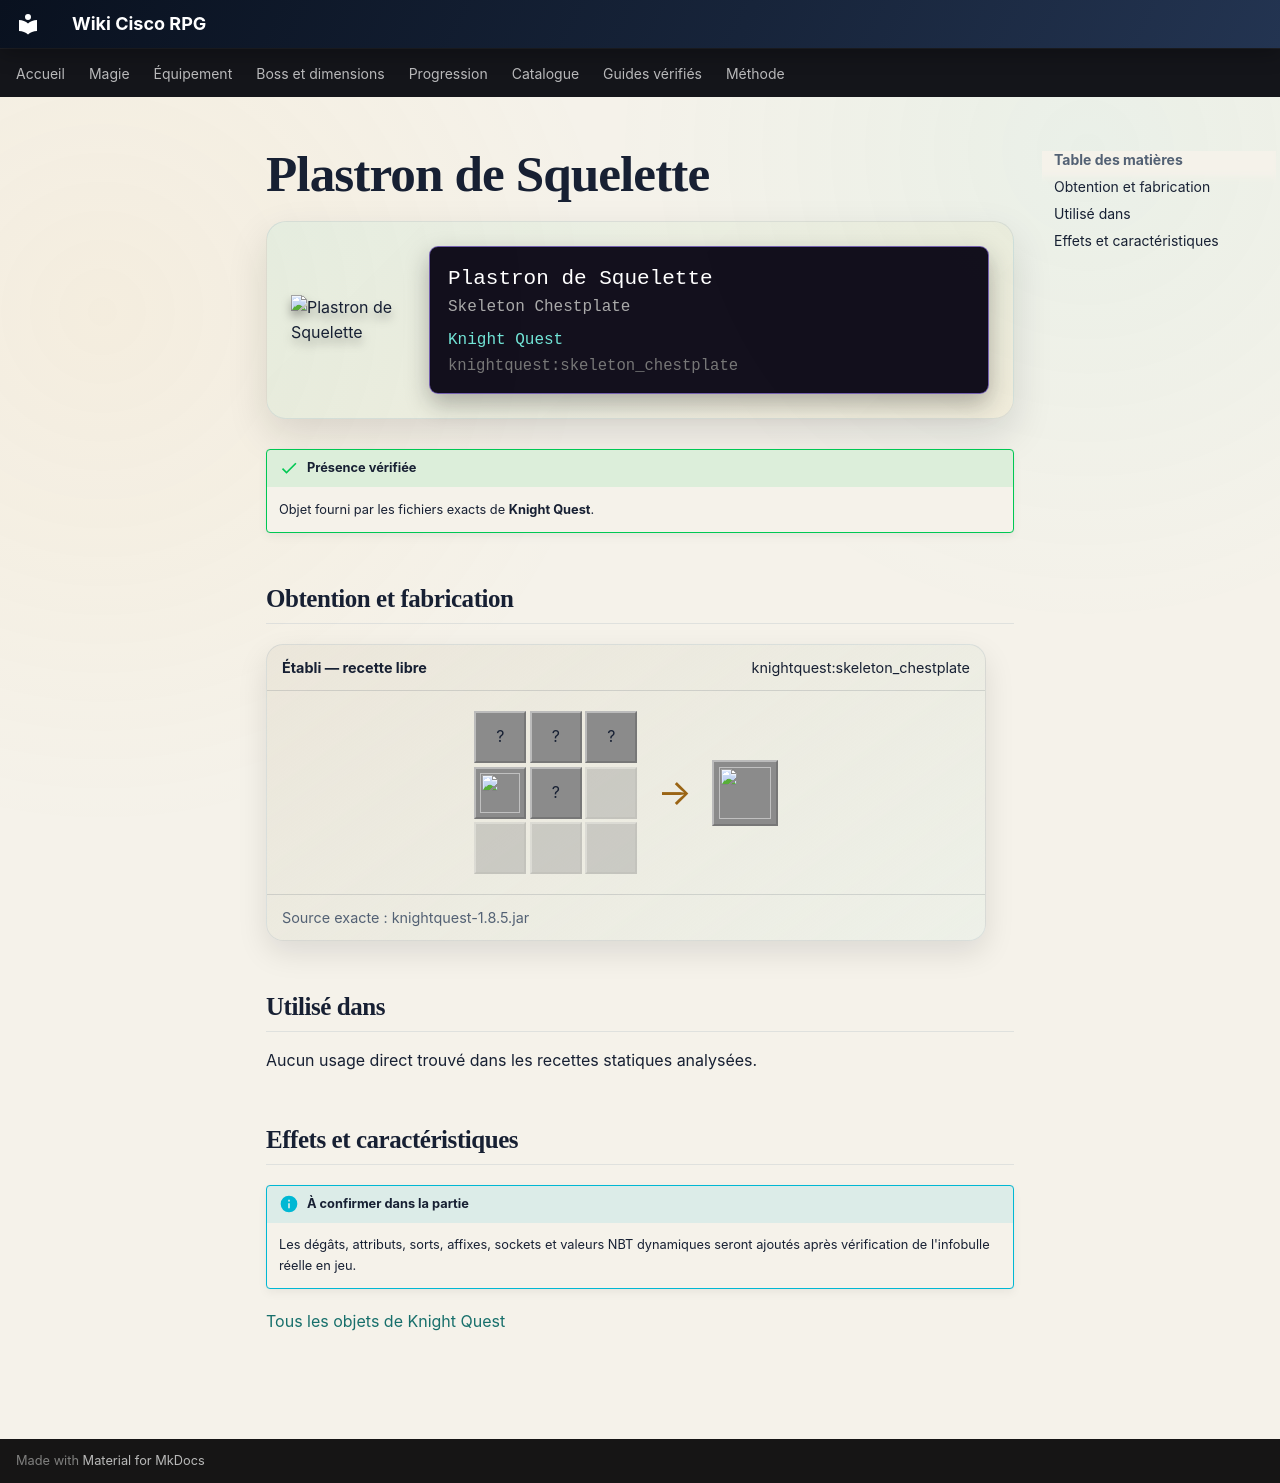

repository: Kloups-Dev/wiki-cisco-rpg · page: catalogue/objets/knightquest/skeleton_chestplate/index.html · generator: mkdocs

# Plastron de Squelette

<div class="mc-item-showcase">
<img class="mc-item-icon" src="../../../../assets/generated/items/knightquest/skeleton_chestplate.png" alt="Plastron de Squelette">
<div class="mc-tooltip-card">
<div class="mc-tooltip-card__name">Plastron de Squelette</div>
<div class="mc-tooltip-card__alias">Skeleton Chestplate</div>
<div class="mc-tooltip-card__mod">Knight Quest</div>
<div class="mc-tooltip-card__id">knightquest:skeleton_chestplate</div>
</div>
</div>

!!! success "Présence vérifiée"
    Objet fourni par les fichiers exacts de **Knight Quest**.

## Obtention et fabrication

<div class="jei-recipe"><div class="jei-recipe__head"><strong>Établi — recette libre</strong><span>knightquest:skeleton_chestplate</span></div><div class="jei-recipe__body"><div class="jei-grid"><span class="jei-slot" title="Bone Block (minecraft:bone_block)">?</span><span class="jei-slot" title="Bone (minecraft:bone)">?</span><span class="jei-slot" title="Bone Meal (minecraft:bone_meal)">?</span><a class="jei-slot" href="../../../../catalogue/objets/knightquest/filled_goblet/" title="Gobelet Rempli (knightquest:filled_goblet)"><img src="../../../../assets/generated/items/knightquest/filled_goblet.png" alt="" loading="lazy"></a><span class="jei-slot" title="Diamond Chestplate (minecraft:diamond_chestplate)">?</span><span class="jei-slot jei-slot--empty"></span><span class="jei-slot jei-slot--empty"></span><span class="jei-slot jei-slot--empty"></span><span class="jei-slot jei-slot--empty"></span></div><span class="jei-arrow">→</span><span class="jei-slot jei-slot--result"><img src="../../../../assets/generated/items/knightquest/skeleton_chestplate.png" alt=""></span></div><div class="jei-recipe__source">Source exacte : knightquest-1.8.5.jar</div></div>

## Utilisé dans

Aucun usage direct trouvé dans les recettes statiques analysées.

## Effets et caractéristiques

!!! info "À confirmer dans la partie"
    Les dégâts, attributs, sorts, affixes, sockets et valeurs NBT dynamiques seront ajoutés après vérification de l'infobulle réelle en jeu.

[Tous les objets de Knight Quest](../../../contenu/knight-quest.md)
